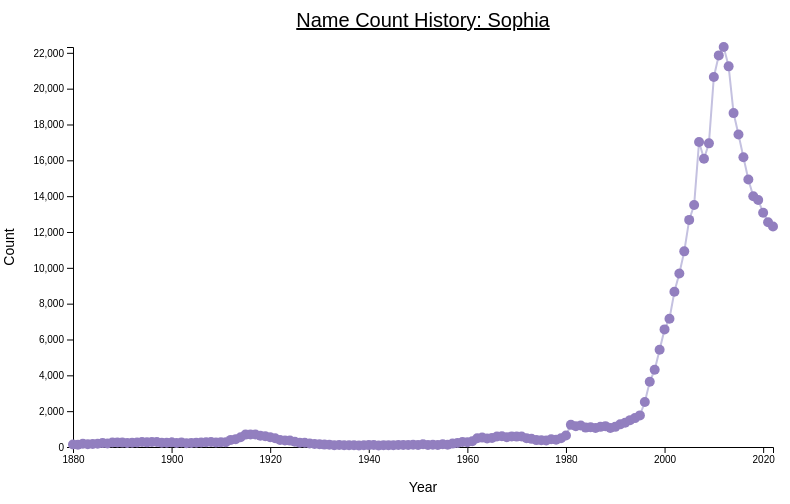
D3 v7 page, settled after 360 driven frames (6 s of simulated time); the page loaded 1 data file(s).



    d3.csv('sophia.csv', function(d) {
      return {
        name: d.Name,
        gender: d.Gender,
        count: +d.Count,
        year: +d.Year,
      };
    })
      .then(function(data) {
        console.log(data);

        const margin = { top: 50, right: 35, bottom: 50, left: 65 };
        const width = 800 - margin.left - margin.right;
        const height = 500 - margin.top - margin.bottom;

        const svg = d3.select('#line-chart')
          .append('g')
          .attr('transform', `translate(${margin.left}, ${margin.top})`);

        const xScale = d3.scaleLinear()
          .domain(d3.extent(data, d => d.year))
          .range([0, width]);

        const yScale = d3.scaleLinear()
          .domain([0, d3.max(data, d => d.count)])
          .range([height, 0]);

        const xAxis = d3.axisBottom(xScale).tickFormat(d3.format('d'));
        const yAxis = d3.axisLeft(yScale);

        svg.append('g')
          .attr('class', 'x-axis')
          .attr('transform', `translate(0, ${height})`)
          .call(xAxis);

        svg.append('g')
          .attr('class', 'y-axis')
          .call(yAxis);

        const line = d3.line()
          .x(d => xScale(d.year))
          .y(d => yScale(d.count));

        // Line
        svg.append('path')
          .datum(data)
          .attr('class', 'line')
          .attr('d', line)
          .attr('fill', 'none')
          .attr('stroke', '#c4c1e0') 
          .attr('stroke-width', 2);

        // Points
        svg.selectAll('.dot')
          .data(data)
          .enter()
          .append('circle')
          .attr('class', 'dot')
          .attr('cx', d => xScale(d.year))
          .attr('cy', d => yScale(d.count))
          .attr('r', 5)
          .attr('fill', '#927fbf') 

        const tooltip = d3.select('body')
          .append('div')
          .attr('class', 'tooltip')
          .style('opacity', 0)
          .style('position', 'absolute')
          .style('pointer-events', 'none')
          .style('background-color', 'white')
          .style('padding', '5px')
          .style('border', '1px solid #ccc');

        svg.selectAll('.dot')
          .on('mouseover', function(event, d) {
            tooltip.html(`Year: ${d.year}<br>Count: ${d.count}`);
            tooltip.style('opacity', 1);
          })
          .on('mousemove', function(event) {
            tooltip.style('left', event.pageX + 10 + 'px');
            tooltip.style('top', event.pageY + 10 + 'px');
          })
          .on('mouseout', function() {
            tooltip.style('opacity', 0);
          });

        // Graph Title
        svg.append('text')
          .attr('x', width / 2)
          .attr('y', -20)
          .attr('text-anchor', 'middle')
          .style('font-size', '20px')
          .style('text-decoration', 'underline')
          .text('Name Count History: Sophia');

        // X-axis Label
        svg.append('text')
          .attr('x', width / 2) 
          .attr('y', height + margin.bottom - 5)
          .attr('text-anchor', 'middle')
          .style('font-size', '14px')
          .text('Year');
      })
      .catch(function(error) {
        console.log('Error loading the data:', error);
      });

  

### data: sophia.csv
Name, Gender, Count, Year
Sophia, F, 138, 1880
Sophia, F, 122, 1881
Sophia, F, 179, 1882
Sophia, F, 159, 1883
Sophia, F, 170, 1884
Sophia, F, 185, 1885
Sophia, F, 218, 1886
Sophia, F, 192, 1887
Sophia, F, 251, 1888
Sophia, F, 251, 1889
Sophia, F, 245, 1890
Sophia, F, 220, 1891
Sophia, F, 241, 1892
Sophia, F, 247, 1893
Sophia, F, 276, 1894
Sophia, F, 259, 1895
Sophia, F, 278, 1896
Sophia, F, 278, 1897
Sophia, F, 240, 1898
Sophia, F, 238, 1899
Sophia, F, 259, 1900
Sophia, F, 221, 1901
Sophia, F, 256, 1902
Sophia, F, 213, 1903
Sophia, F, 230, 1904
Sophia, F, 237, 1905
Sophia, F, 247, 1906
Sophia, F, 265, 1907
Sophia, F, 276, 1908
Sophia, F, 256, 1909
Sophia, F, 271, 1910
Sophia, F, 272, 1911
Sophia, F, 397, 1912
Sophia, F, 429, 1913
Sophia, F, 548, 1914
Sophia, F, 692, 1915
Sophia, F, 697, 1916
Sophia, F, 698, 1917
Sophia, F, 629, 1918
Sophia, F, 604, 1919
Sophia, F, 545, 1920
Sophia, F, 489, 1921
Sophia, F, 390, 1922
Sophia, F, 369, 1923
Sophia, F, 357, 1924
Sophia, F, 289, 1925
Sophia, F, 234, 1926
Sophia, F, 240, 1927
Sophia, F, 195, 1928
Sophia, F, 169, 1929
Sophia, F, 152, 1930
Sophia, F, 133, 1931
Sophia, F, 132, 1932
Sophia, F, 103, 1933
Sophia, F, 107, 1934
Sophia, F, 101, 1935
Sophia, F, 98, 1936
Sophia, F, 104, 1937
Sophia, F, 88, 1938
Sophia, F, 99, 1939
... 83 more rows